The GitHub repository syrinehamdouni/Projetpython-application- contains a labelled image folder "data" with 10 categories: battery, biological waste, cardboard, clothes, glass, metal, paper, plastic, shoes, trash. Examples follow, each with its label.

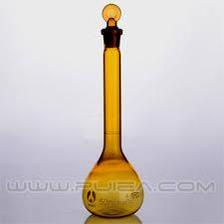
Label: glass

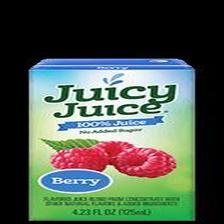
Label: cardboard

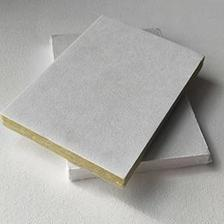
Label: paper

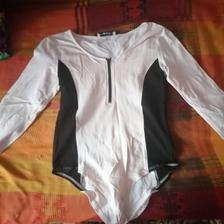
Label: clothes

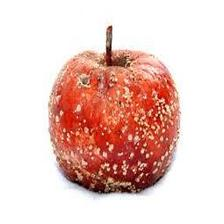
Label: biological waste

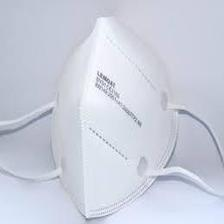
Label: trash
